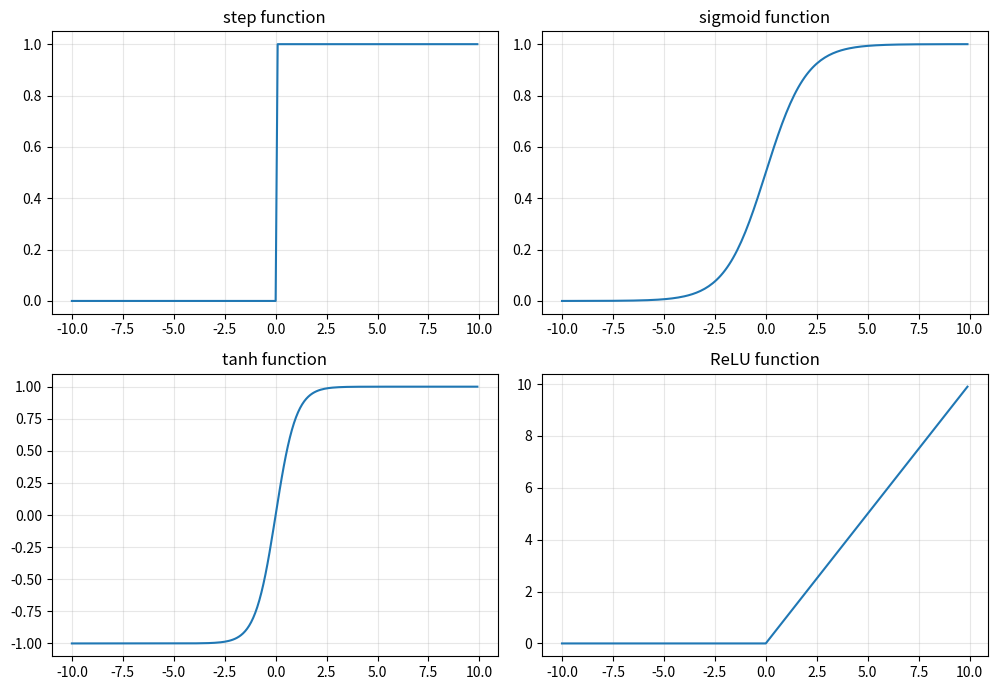

Python code for this plot: (Note: this script raises an exception after producing the figure.)
# 9.1 활성화 함수 (책 예제 ch09_01 ~ ch09_05를 한 파일로 모음)
# 활성화 함수: 뉴런이 받은 입력의 합을 "얼마나 세게 다음으로 전달할지" 정하는 함수.
# 계단, 시그모이드, tanh, ReLU 함수를 그래프로 그리고, 소프트맥스 값을 출력한다.
from pathlib import Path

import numpy as np
import matplotlib.pyplot as plt


def stepfunc(x):
    """계단 함수: 0 이하면 0, 0보다 크면 1 (초기 퍼셉트론에서 사용)"""
    return np.where(x <= 0, 0, 1)


def sigmoid(x):
    """시그모이드 함수: 값을 0~1 사이로 부드럽게 바꿈"""
    return 1 / (1 + np.exp(-x))


def tanh(x):
    """tanh(하이퍼볼릭 탄젠트) 함수: 값을 -1~1 사이로 바꿈"""
    return (np.exp(x) - np.exp(-x)) / (np.exp(x) + np.exp(-x))


def relu(x):
    """ReLU 함수: 0 이하면 0, 0보다 크면 입력값 그대로"""
    return np.maximum(0, x)


def softmax(x):
    """소프트맥스 함수: 여러 값을 합이 1인 확률로 바꿈 (분류 문제의 출력층에서 사용)"""
    return np.exp(x) / np.sum(np.exp(x))


x = np.arange(-10, 10, 0.1)
functions = [('step function', stepfunc), ('sigmoid function', sigmoid),
             ('tanh function', tanh), ('ReLU function', relu)]

fig, axes = plt.subplots(2, 2, figsize=(10, 7))
for ax, (title, func) in zip(axes.flat, functions):
    ax.plot(x, func(x))
    ax.set_title(title)
    ax.grid(True, alpha=0.3)
fig.tight_layout()

# 그래프를 ch9\images\9_1.png로 저장
image_dir = Path(__file__).parent / 'images'
image_dir.mkdir(exist_ok=True)
fig.savefig(image_dir / '9_1.png', dpi=100)

# 소프트맥스: 입력이 클수록 확률이 커지고, 전체 합은 1이 된다
a = np.array([0.3, 2.9, 4.0])
y = softmax(a)
print('softmax 입력 :', a)
print('softmax 출력 :', np.round(y, 4))
print('출력의 합    :', round(float(np.sum(y)), 4))

plt.show()
